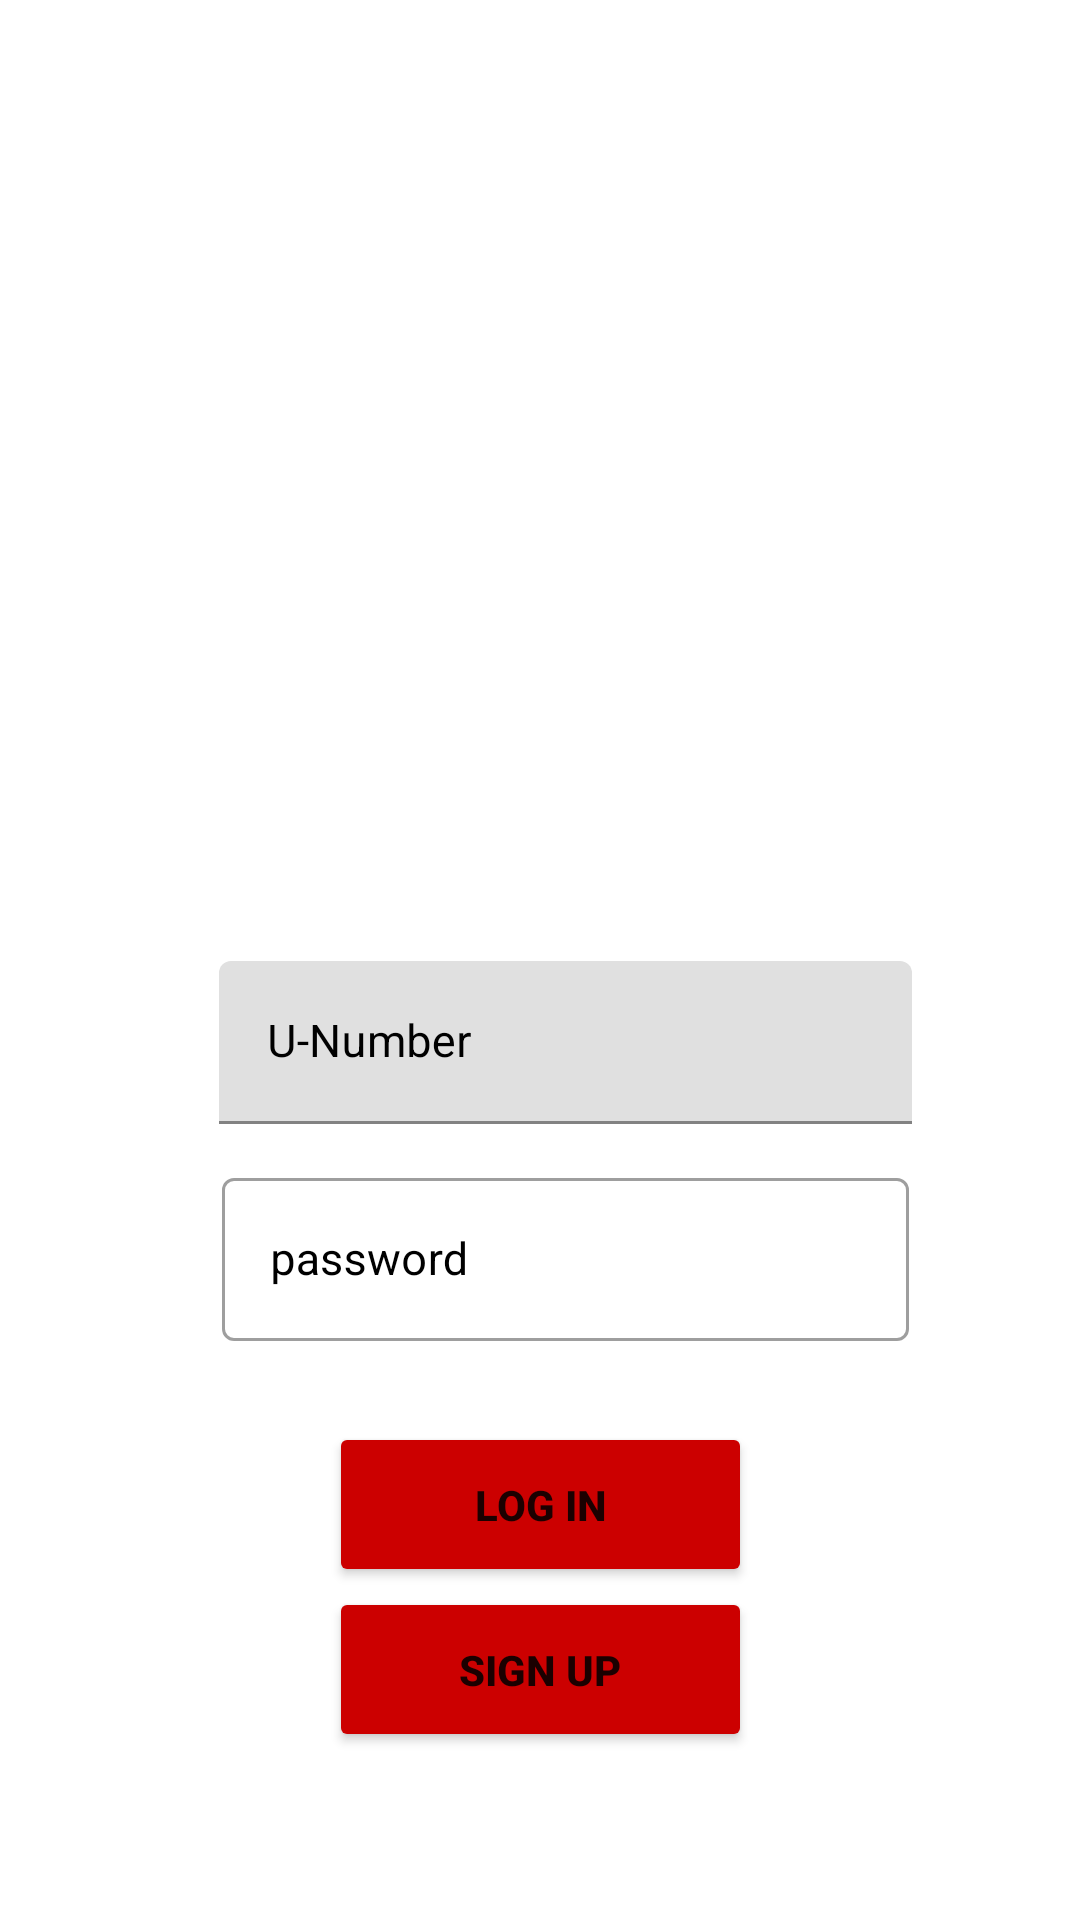

Produce the Android XML layout that renders to this screen, including the resource entries it uses.
<!-- AndroidManifest.xml: application theme AppTheme -->
<!-- res/layout/activity_home.xml -->
<?xml version="1.0" encoding="utf-8"?>
<androidx.constraintlayout.widget.ConstraintLayout xmlns:android="http://schemas.android.com/apk/res/android"
    xmlns:app="http://schemas.android.com/apk/res-auto"
    xmlns:tools="http://schemas.android.com/tools"
    android:id="@+id/backgroundLayout"
    android:layout_width="match_parent"
    android:layout_height="match_parent"
    android:backgroundTint="@color/colorPrimaryDark"
    tools:context="com.example.android.buconnect.ui.MainActivity">


    <Button
        android:id="@+id/button2"
        android:layout_width="141dp"
        android:layout_height="55dp"
        android:backgroundTint="@android:color/holo_red_dark"
        android:text="Sign Up"
        android:textStyle="bold"
        app:layout_constraintEnd_toEndOf="parent"
        app:layout_constraintStart_toStartOf="parent"
        app:layout_constraintTop_toBottomOf="@+id/button" />

    <Button
        android:id="@+id/button"
        android:layout_width="141dp"
        android:layout_height="55dp"
        android:layout_marginTop="10dp"
        android:backgroundTint="@android:color/holo_red_dark"
        android:text="Log In"
        android:textStyle="bold"
        app:layout_constraintEnd_toEndOf="parent"
        app:layout_constraintStart_toStartOf="parent"
        app:layout_constraintTop_toBottomOf="@+id/linearLayout" />

    <ImageView
        android:id="@+id/imageView"
        android:layout_width="287dp"
        android:layout_height="242dp"
        android:layout_marginTop="28dp"
        app:layout_constraintEnd_toEndOf="parent"
        app:layout_constraintStart_toStartOf="parent"
        app:layout_constraintTop_toTopOf="parent"
        app:srcCompat="@drawable/ic_bu_logo" />

    <LinearLayout
        android:id="@+id/linearLayout"
        android:layout_width="406dp"
        android:layout_height="158dp"
        android:layout_marginStart="1dp"
        android:layout_marginTop="36dp"
        android:layout_marginEnd="1dp"
        android:gravity="center"
        android:orientation="vertical"
        app:layout_constraintEnd_toEndOf="parent"
        app:layout_constraintHorizontal_bias="0.333"
        app:layout_constraintStart_toStartOf="parent"
        app:layout_constraintTop_toBottomOf="@+id/imageView">

        <com.google.android.material.textfield.TextInputLayout
            android:id="@+id/til_username"
            android:layout_width="241dp"
            android:layout_height="67dp"
            android:hint="U-Number"
            android:padding="5dp"
            android:textColorHint="@android:color/black"
            app:hintTextColor="@android:color/black">

            <EditText
                android:id="@+id/et_email"
                android:layout_width="match_parent"
                android:layout_height="wrap_content"
                android:inputType="textEmailAddress"
                android:textColor="@android:color/black"
                android:textSize="15dp"
                tools:layout_editor_absoluteX="-2dp"
                tools:layout_editor_absoluteY="320dp" />

        </com.google.android.material.textfield.TextInputLayout>

        <com.google.android.material.textfield.TextInputLayout
            android:id="@+id/til_password"
            style="@style/Widget.MaterialComponents.TextInputLayout.OutlinedBox"
            android:layout_width="239dp"
            android:layout_height="72dp"
            android:hint="password"
            android:padding="5dp"
            android:textColorHint="@android:color/black"
            app:hintTextColor="@android:color/black">

            <EditText
                android:id="@+id/et_password"
                android:layout_width="match_parent"
                android:layout_height="wrap_content"
                android:ems="10"
                android:inputType="textPassword"
                android:textColor="@android:color/black"
                android:textSize="15dp"
                tools:layout_editor_absoluteX="-2dp"
                tools:layout_editor_absoluteY="320dp" />

        </com.google.android.material.textfield.TextInputLayout>
    </LinearLayout>


</androidx.constraintlayout.widget.ConstraintLayout>
<!-- resources referenced by this layout -->
<resources>
  <style name="AppTheme" parent="Theme.MaterialComponents.Light.DarkActionBar">
          <item name="colorPrimary">@android:color/holo_red_dark</item>
          <item name="colorPrimaryDark">@android:color/holo_red_dark</item>
          <item name="colorAccent">@android:color/holo_red_dark</item>
      </style>
  <!-- not gathered from this repository: default colours our renderer supplied (Android Studio template values) -->
  <color name="colorPrimaryDark">#FF3700B3</color>
</resources>
